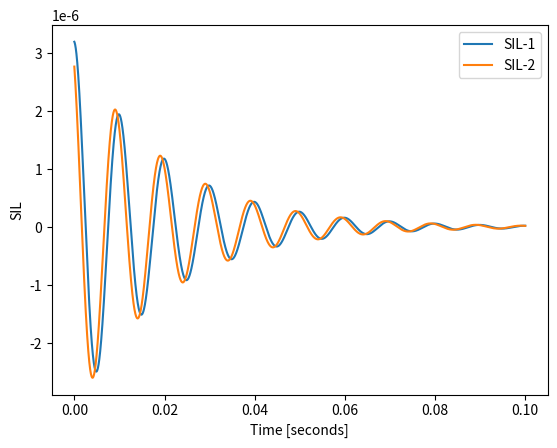
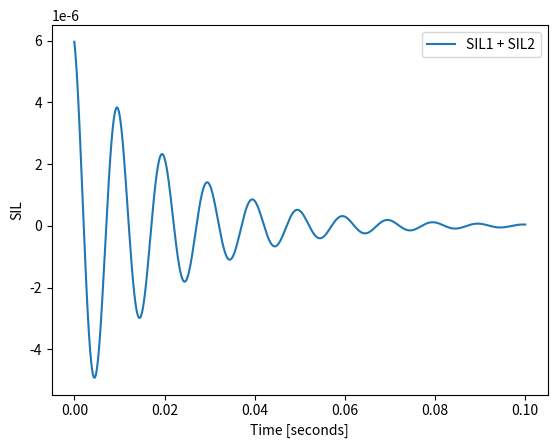
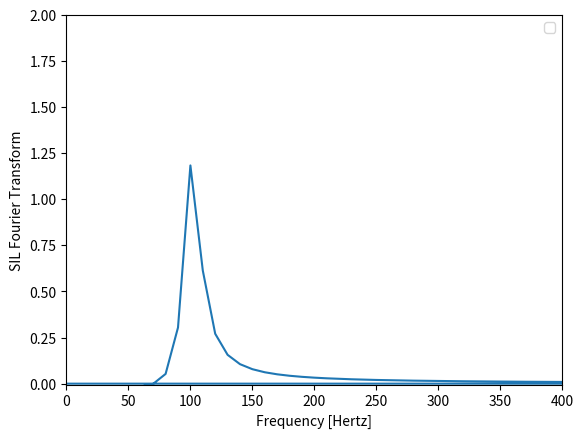

Here is the Python script that generated these plots, in order:
#!/usr/bin/env python3
# -*- coding: utf-8 -*-
"""
Created on Fri Mar 17 13:58:51 2017

[redacted]
"""

import sys

from math import *

from scipy.constants import hbar, pi, k # Get physical constants (e.g. planck h, hbar)

import numpy as np

import matplotlib.pyplot as plt

import pylab


Temp = 300 # in Kelvin
rho = 110.4*6*10**23  # number of protons per liter in water
gamma = 2.68*10**8 # proton gyromagnetic ratio
B_0 = 1 # in Tesla

m = 1
for n in range(0,1):
    m = 2*m 
    #Initial Magnetization
    M_1 = rho*(gamma**2)*(hbar**2)*B_0/(4*k*Temp)
    M_2 = M_1
    
    omega_1 = 2*pi*10.0*10**1
    omega_2 = omega_1
    
    T_1 = m*10.0*10**-3
    T_2 = T_1
    
    a = 0
    b = 0.1
    steps = 1000000
    dt = (b-a)/steps
    
    t = np.linspace(a,b,steps)
    
    SIL_1 = M_1 * (np.cos(omega_1 * t) + 1j*np.sin(omega_1 * t)) * np.exp(-t/T_1)
    
    SIL_2 = M_2 * (np.cos(omega_2 * t + 3.1415/6) + 1j*np.sin(omega_2 * t + 3.1415/6)) * np.exp(-t/T_2)
    
    SIL_3 = SIL_2 + SIL_1
    
    plt.figure(1)
    plt.plot(t,SIL_1,label="SIL-1")
    plt.plot(t,SIL_2,label="SIL-2")
    plt.legend()
    plt.xlabel("Time [seconds]")
    plt.ylabel("SIL")
    pylab.savefig('SIL.png',dpi=600)
    
    plt.figure(2)
    plt.plot(t,SIL_3,label="SIL1 + SIL2")
    plt.legend()
    plt.xlabel("Time [seconds]")
    plt.ylabel("SIL")
    pylab.savefig('SIL1+2.png',dpi=600)
    
    freq = np.fft.fftfreq(t.size,dt)
    Fourier_transform_SIL3 = np.fft.fft(SIL_3)
    
    plt.figure(3)
    plt.plot(freq,Fourier_transform_SIL3)
    plt.legend()
    plt.axis([0,400,-0.005,2])
    plt.xlabel("Frequency [Hertz]")
    plt.ylabel("SIL Fourier Transform")
    pylab.savefig('SIL3_FT.png',dpi=600)
#    
#    plt.figure(4)
#    plt.plot(freq,Fourier_transform_SIL3)
#    plt.legend()
#    plt.axis([0,400,-0.005,0.3])
#    plt.xlabel("Frequency [Hertz]")
#    plt.ylabel("SIL Fourier Transform")
#    pylab.savefig('SIL4_FT.png',dpi=600)
